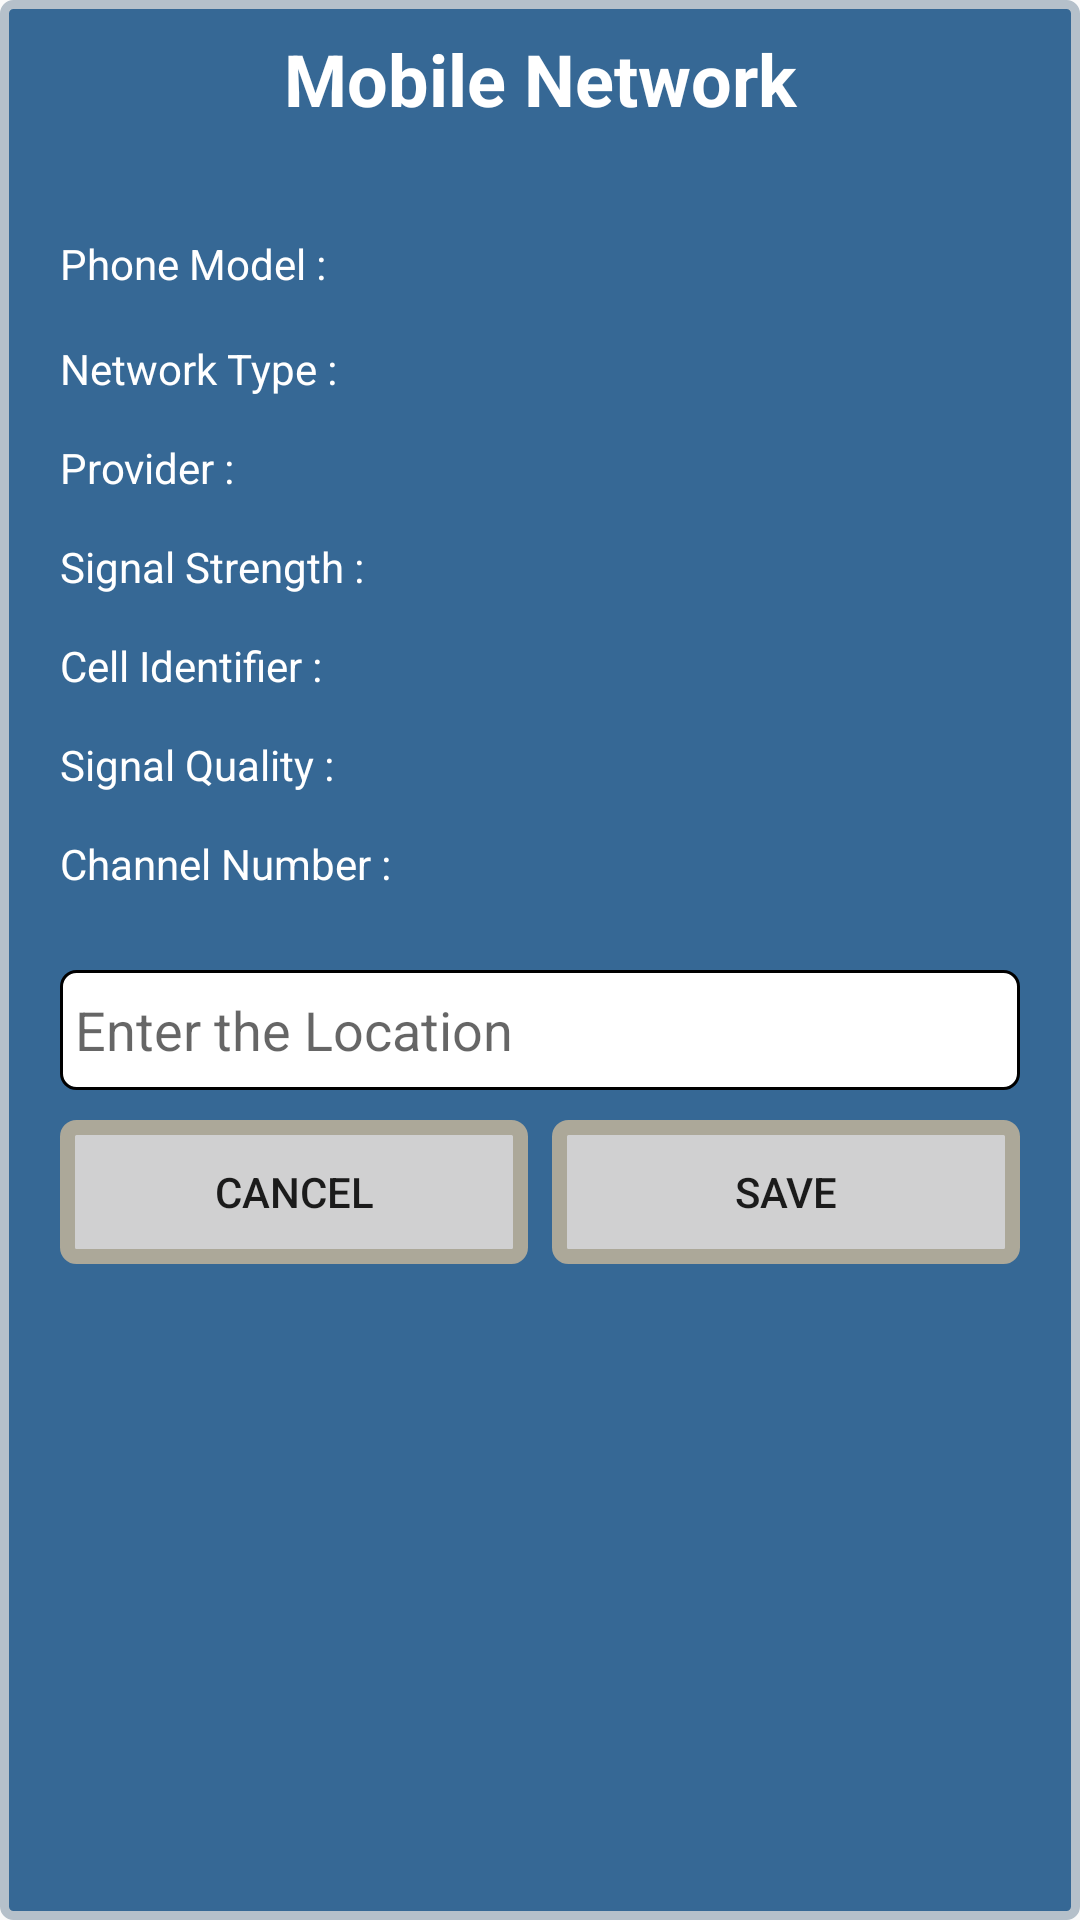

Produce the Android XML layout that renders to this screen, including the resource entries it uses.
<!-- AndroidManifest.xml: application theme AppTheme -->
<!-- res/layout/dialog_network_store.xml -->
<?xml version="1.0" encoding="utf-8"?>
<LinearLayout
        xmlns:android="http://schemas.android.com/apk/res/android"
        android:layout_width="fill_parent"
        android:layout_height="wrap_content"
        android:orientation="vertical"
        android:background="@drawable/custom_layout">
    <ScrollView
            android:layout_width="fill_parent"
            android:layout_height="wrap_content"
            android:scrollbars="none"
            >
        <LinearLayout
                android:layout_width="fill_parent"
                android:layout_height="wrap_content"
                android:orientation="vertical">
            <TextView
                    android:text="@string/network"
                    android:layout_width="match_parent"
                    android:layout_marginBottom="10dp"
                    android:textStyle="bold"
                    android:layout_height="wrap_content"
                    android:textSize="24sp"
                    android:textColor="#FFFFFF"
                    android:layout_gravity="center"
                    android:gravity="center"/>
            <LinearLayout
                    android:layout_margin="10dp"
                    android:id="@+id/displayMobileData"
                    android:layout_width="match_parent"
                    android:layout_height="wrap_content"
                    android:orientation="vertical"
                    android:visibility="visible">
                <LinearLayout
                        android:layout_marginTop="16dp"
                        android:layout_width="match_parent"
                        android:orientation="horizontal"
                        android:layout_height="wrap_content">
                    <TextView
                            android:layout_width="0dp"
                            android:layout_weight="2"
                            android:layout_height="wrap_content"
                            android:textColor="#FFFFFF"
                            android:text="@string/phoneModel"/>
                    <TextView
                            android:id="@+id/txtPhoneType"
                            android:layout_width="0dp"
                            android:layout_weight="1"
                            android:textColor="#FFFFFF"
                            android:layout_height="wrap_content" />
                </LinearLayout>
                <LinearLayout
                        android:layout_marginTop="16dp"
                        android:layout_width="match_parent"
                        android:orientation="horizontal"
                        android:layout_height="wrap_content">
                    <TextView
                            android:layout_width="0dp"
                            android:layout_weight="2"
                            android:layout_height="wrap_content"
                            android:textColor="#FFFFFF"
                            android:text="@string/networkTechName"/>
                    <TextView
                            android:id="@+id/networkTechnology"
                            android:layout_width="0dp"
                            android:layout_weight="1"
                            android:textColor="#FFFFFF"
                            android:layout_height="wrap_content" />
                </LinearLayout>
                <LinearLayout
                        android:layout_marginTop="14dp"
                        android:layout_width="match_parent"
                        android:orientation="horizontal"
                        android:layout_height="wrap_content">
                    <TextView
                            android:layout_width="0dp"
                            android:layout_weight="2"
                            android:layout_height="wrap_content"
                            android:textColor="#FFFFFF"
                            android:text="@string/networkProviderName"/>
                    <TextView
                            android:id="@+id/netProviderName"
                            android:layout_width="0dp"
                            android:layout_weight="1"
                            android:textColor="#FFFFFF"
                            android:layout_height="wrap_content" />
                </LinearLayout>
                <LinearLayout
                        android:layout_marginTop="14dp"
                        android:layout_width="match_parent"
                        android:orientation="horizontal"
                        android:layout_height="wrap_content">
                    <TextView
                            android:text="@string/networkSignalStr"
                            android:id="@+id/txtCellSignalStr"
                            android:layout_width="0dp"
                            android:layout_weight="2"
                            android:layout_height="wrap_content"
                            android:textColor="#FFFFFF"
                            />
                    <TextView
                            android:id="@+id/networkSignalStr"
                            android:layout_width="0dp"
                            android:layout_weight="1"
                            android:textColor="#FFFFFF"
                            android:layout_height="wrap_content" />
                </LinearLayout>
                <LinearLayout
                        android:layout_marginTop="14dp"
                        android:layout_width="match_parent"
                        android:orientation="horizontal"
                        android:layout_height="wrap_content">

                    <TextView
                            android:text="@string/networkCellIdentifier"
                            android:id="@+id/txtCellId"
                            android:layout_width="0dp"
                            android:layout_weight="2"
                            android:layout_height="wrap_content"
                            android:textColor="#FFFFFF"
                            />
                    <TextView
                            android:id="@+id/networkCellId"
                            android:layout_width="0dp"
                            android:layout_weight="1"
                            android:textColor="#FFFFFF"
                            android:layout_height="wrap_content" />
                </LinearLayout>
                <LinearLayout
                        android:layout_marginTop="14dp"
                        android:layout_width="match_parent"
                        android:orientation="horizontal"
                        android:layout_height="wrap_content">

                    <TextView
                            android:text="@string/networkSignalQuality"
                            android:id="@+id/cellSignalQuality"
                            android:layout_width="0dp"
                            android:layout_weight="2"
                            android:layout_height="wrap_content"
                            android:textColor="#FFFFFF"
                            />
                    <TextView
                            android:id="@+id/networkSignalQuality"
                            android:layout_width="0dp"
                            android:layout_weight="1"
                            android:textColor="#FFFFFF"
                            android:layout_height="wrap_content" />
                </LinearLayout>
                <LinearLayout
                        android:layout_marginTop="14dp"
                        android:layout_marginBottom="16dp"
                        android:layout_width="match_parent"
                        android:orientation="horizontal"
                        android:layout_height="wrap_content">

                    <TextView
                            android:text="@string/networkChannelNo"
                            android:id="@+id/cellChannelNo"
                            android:layout_width="0dp"
                            android:layout_weight="2"
                            android:layout_height="wrap_content"
                            android:textColor="#FFFFFF"
                            />
                    <TextView
                            android:id="@+id/networkChannelNo"
                            android:layout_width="0dp"
                            android:layout_weight="1"
                            android:textColor="#FFFFFF"
                            android:layout_height="wrap_content" />
                </LinearLayout>
                <EditText
                        android:id="@+id/getNetworkHint"
                        android:layout_marginTop="10dp"
                        android:hint="@string/hint"
                        android:layout_width="match_parent"
                        android:layout_height="40dp"
                        android:background="@drawable/roundcorner"
                        android:layout_marginBottom="10dp" />
                <LinearLayout
                        android:layout_width="match_parent"
                        android:orientation="horizontal"
                        android:layout_height="52dp"
                        android:id="@+id/linearLayout">
                    <Button
                            android:id="@+id/btnCancel"
                            android:text="@string/cancel"
                            android:layout_width="wrap_content"
                            style="?android:attr/borderlessButtonStyle"
                            android:layout_weight="1"
                            android:layout_height="wrap_content"
                            android:background="@drawable/custom_button"
                            android:layout_marginEnd="4dp"
                            android:layout_marginRight="4dp" />
                    <Button
                            android:id="@+id/btnFitPin"
                            android:text="@string/save"
                            android:layout_width="wrap_content"
                            android:layout_weight="1"
                            style="?android:attr/borderlessButtonStyle"
                            android:layout_height="wrap_content"
                            android:background="@drawable/custom_button"
                            android:layout_marginStart="4dp"
                            android:layout_marginLeft="4dp" />
                </LinearLayout>
            </LinearLayout>

        </LinearLayout>
    </ScrollView>
</LinearLayout>
<!-- resources referenced by this layout -->
<resources>
  <!-- drawable custom_button (drawable) -->
  <?xml version="1.0" encoding="utf-8"?>
  <selector xmlns:android="http://schemas.android.com/apk/res/android">
      <item android:state_pressed="true" >
          <shape>
              <gradient
                  android:startColor="#F9E60E"
                  android:endColor="#F9F89D"
                  android:angle="270" />
              <stroke
                  android:width="3dp"
                  android:color="#ACA899" />
              <corners
                  android:radius="3dp" />
              <padding
                  android:left="10dp"
                  android:top="10dp"
                  android:right="10dp"
                  android:bottom="10dp" />
          </shape>
      </item>
  
      <item android:state_focused="true" >
          <shape>
              <gradient
                  android:endColor="#F7BE45"
                  android:startColor="#F7D896"
                  android:angle="270" />
              <stroke
                  android:width="3dp"
                  android:color="#ACA899" />
              <corners
                  android:radius="3dp" />
              <padding
                  android:left="10dp"
                  android:top="10dp"
                  android:right="10dp"
                  android:bottom="10dp" />
          </shape>
      </item>
  
      <item>        
          <shape>
              <gradient
                  android:endColor="#d0d0d1"
                  android:startColor="#d0d0d1"
                  android:angle="270" />
              <stroke
                  android:width="5dp"
                  android:color="#ACA899" />
              <corners
                  android:radius="3dp" />
              <padding
                  android:left="10dp"
                  android:top="10dp"
                  android:right="10dp"
                  android:bottom="10dp" />
          </shape>
      </item>
  
  </selector>
  <!-- drawable roundcorner (drawable) -->
  <?xml version="1.0" encoding="utf-8"?>
  <shape xmlns:android="http://schemas.android.com/apk/res/android">
      <corners android:radius="5dp" />
  
      <stroke
          android:width="1dp"
          android:color="#000000"/>
      <solid android:color="#FFF" />
      <padding android:left="5dp" />
  
  </shape>
  <string name="cancel">Cancel</string>
  <string name="hint">Enter the Location</string>
  <string name="network">Mobile Network</string>
  <string name="networkCellIdentifier">Cell Identifier :</string>
  <string name="networkChannelNo">Channel Number :</string>
  <string name="networkProviderName">Provider :</string>
  <string name="networkSignalQuality">Signal Quality :</string>
  <string name="networkSignalStr">Signal Strength :</string>
  <string name="networkTechName">Network Type :</string>
  <string name="phoneModel">Phone Model :</string>
  <string name="save">Save</string>
  <style name="AppTheme" parent="Theme.AppCompat.Light.DarkActionBar">
  
          
      </style>
</resources>
